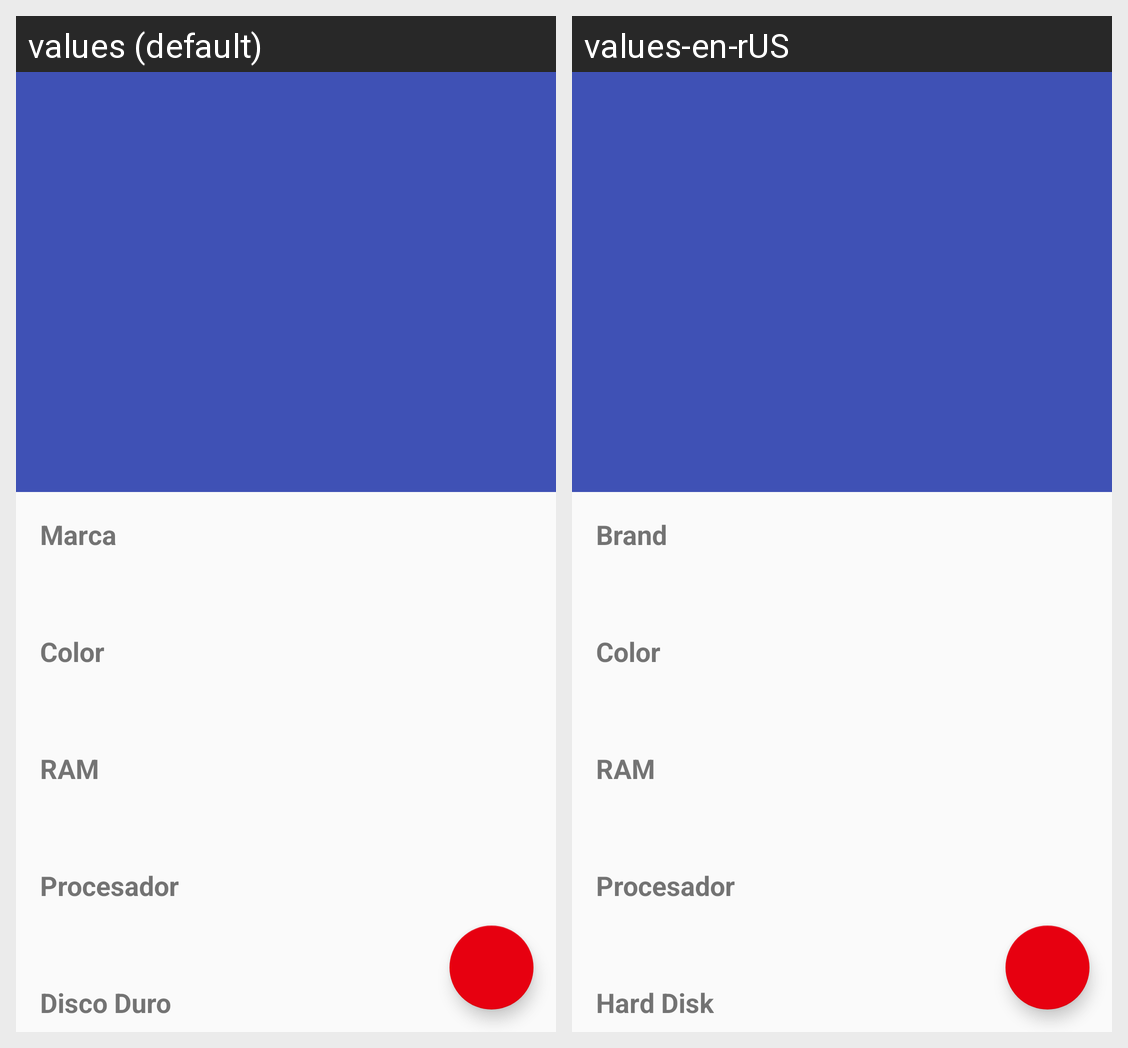

Strings drawn on this Android screen and how each of the app's shown locales translates them:
Android screen res/layout/activity_detalle_equipo.xml rendered under 2 locales, left to right: values (default), values-en-rUS. Device: Nexus 5 (rendered at 1080×1920; each locale shown at half size, 540×960, under a caption strip naming it); theme AppTheme.
Strings drawn on this screen, with the default value and each locale's value (text and hints the layout hard-codes, and strings that could not be matched under every locale, appear in the picture but are not listed):

marca
  values: Marca
  values-en-rUS: Brand

color
  values: Color
  values-en-rUS: Color

Ram
  values: RAM
  values-en-rUS: RAM

procesador
  values: Procesador
  values-en-rUS: Procesador

DiscoDuro
  values: Disco Duro
  values-en-rUS: Hard Disk
